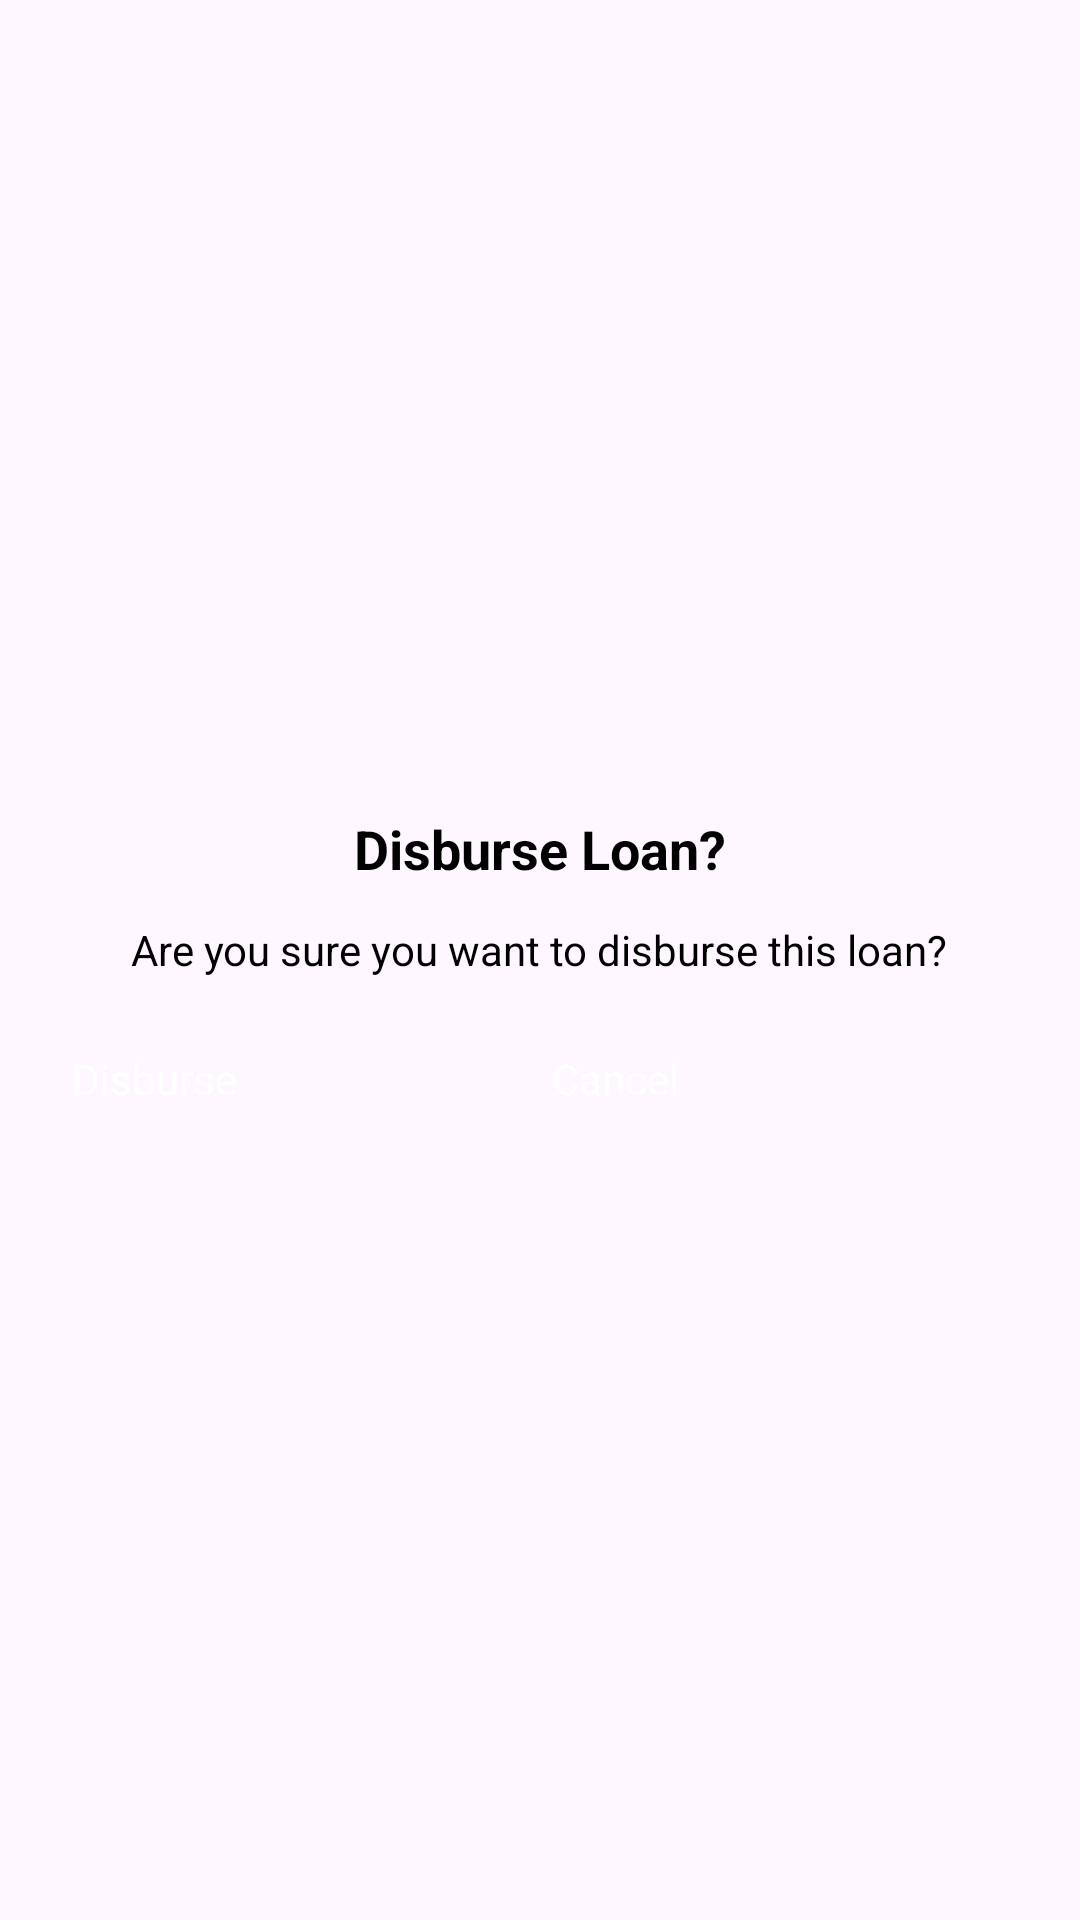

Here is an Android app screen rendered from its layout file. Give the layout XML and the strings, colors and styles it references.
<!-- AndroidManifest.xml: application theme Theme.Moneymate -->
<!-- res/layout/disburse_dialog.xml -->
<LinearLayout xmlns:android="http://schemas.android.com/apk/res/android"
    android:layout_width="300dp"
    android:layout_height="wrap_content"
    xmlns:app="http://schemas.android.com/apk/res-auto"
    android:orientation="vertical"
    android:padding="24dp"
    android:background="@drawable/success_dialog_bg"
    android:gravity="center"
    android:elevation="4dp">

    <TextView
        android:layout_width="wrap_content"
        android:layout_height="wrap_content"
        android:text="Disburse Loan?"
        android:textStyle="bold"
        android:textSize="18sp"
        android:textColor="@android:color/black"
        android:layout_gravity="center"/>

    <TextView
        android:layout_width="wrap_content"
        android:layout_height="wrap_content"
        android:text="Are you sure you want to disburse this loan?"
        android:textAlignment="center"
        android:layout_marginTop="12dp"
        android:textColor="@android:color/black"/>

    <LinearLayout
        android:layout_width="match_parent"
        android:layout_height="wrap_content"
        android:orientation="horizontal"
        android:gravity="center"
        android:layout_marginTop="24dp">

        <Button
            android:id="@+id/btnDisburse"
            android:layout_width="0dp"
            android:layout_weight="1"
            android:text="Disburse"
            android:backgroundTint="#F7931E"
            app:cornerRadius="15dp"
            android:textColor="#fff"
            android:layout_height="wrap_content"/>

        <Button
            android:id="@+id/btnCancel"
            android:layout_height="wrap_content"
            android:layout_width="0dp"
            android:layout_weight="1"
            android:text="Cancel"
            android:backgroundTint="#F44336"
            app:cornerRadius="15dp"
            android:textColor="#fff"
            android:layout_marginStart="8dp" />
    </LinearLayout>
</LinearLayout>
<!-- resources referenced by this layout -->
<resources>
  <style name="Theme.Moneymate" parent="Base.Theme.Moneymate" />
  <style name="Base.Theme.Moneymate" parent="Theme.Material3.DayNight.NoActionBar">
          
          <item name="buttonStyle">@style/CustomButton</item>
      </style>
</resources>
